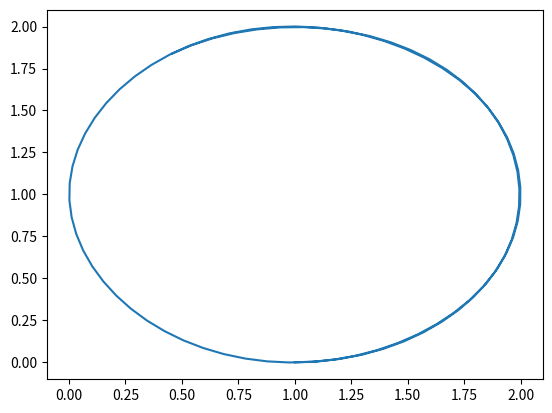

Write Python code to recreate this figure.
import numpy as np
import scipy.integrate
import matplotlib.pyplot as plt

def shm(t,y):
    dydt = np.sin(t)
    dxdt = np.cos(t)
    return dydt,dxdt

sol = scipy.integrate.solve_ivp(shm,(0,10),(0,1),t_eval= np.linspace(0,10,100))

plt.plot(sol.y[1],sol.y[0])
plt.show()
